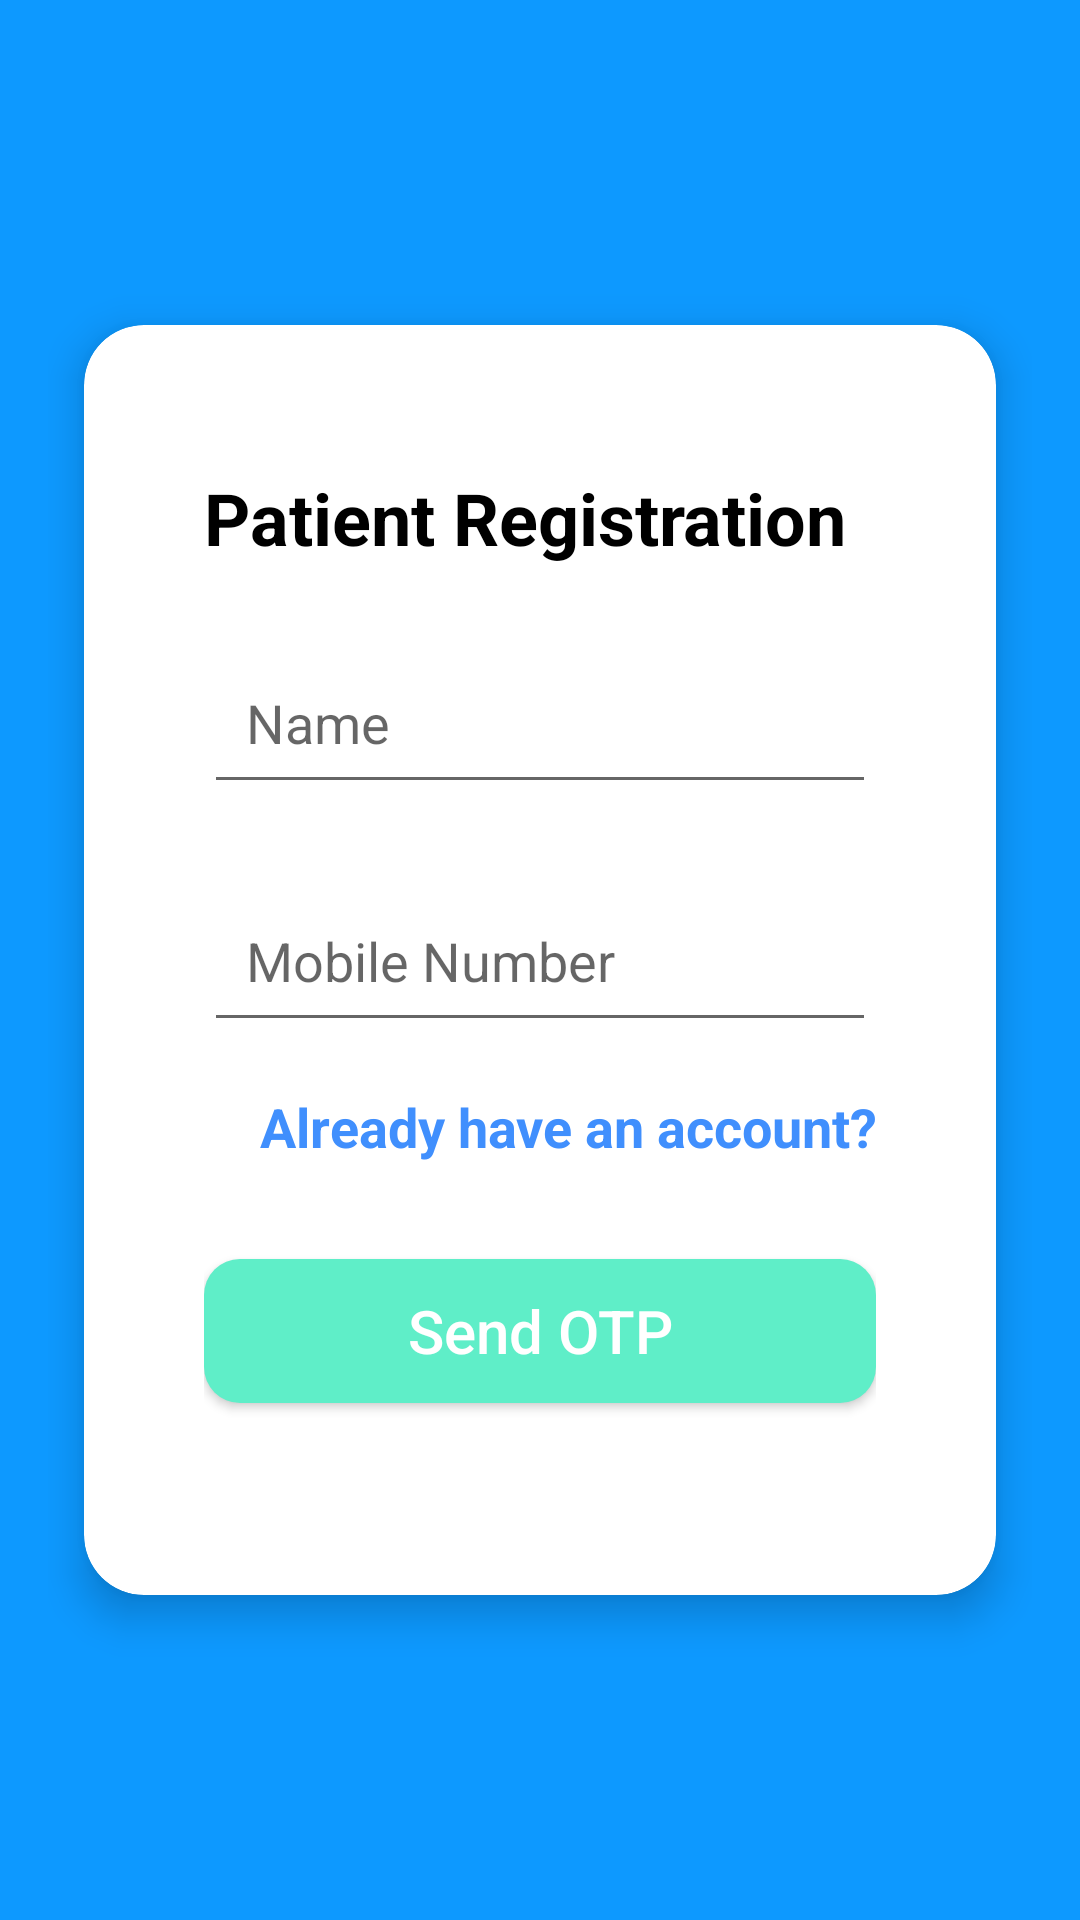

Write the Android layout XML for this screen, with the resource values it uses.
<!-- AndroidManifest.xml: application theme AppTheme -->
<!-- res/layout/activity_register.xml -->
<?xml version="1.0" encoding="utf-8"?>
<androidx.constraintlayout.widget.ConstraintLayout xmlns:android="http://schemas.android.com/apk/res/android"
    xmlns:app="http://schemas.android.com/apk/res-auto"
    xmlns:tools="http://schemas.android.com/tools"
    android:layout_width="match_parent"
    android:layout_height="match_parent"
    android:background="#0D99FF"
    android:padding="16dp"
    tools:context=".ui.activities.RegisterActivity">

    <androidx.cardview.widget.CardView
        android:id="@+id/cardForm"
        android:layout_width="match_parent"
        android:layout_height="wrap_content"
        android:layout_marginStart="12dp"
        android:layout_marginEnd="12dp"
        app:cardBackgroundColor="#FFFFFF"
        app:cardCornerRadius="20dp"
        app:cardElevation="8dp"
        app:contentPadding="8dp"
        app:layout_constraintBottom_toBottomOf="parent"
        app:layout_constraintEnd_toEndOf="parent"
        app:layout_constraintStart_toStartOf="parent"
        app:layout_constraintTop_toTopOf="parent">

        <LinearLayout
            android:layout_width="match_parent"
            android:layout_height="wrap_content"
            android:layout_marginTop="40dp"
            android:layout_marginBottom="40dp"
            android:orientation="vertical"
            android:paddingStart="32dp"
            android:paddingEnd="32dp">

            <TextView
                android:layout_width="wrap_content"
                android:layout_height="wrap_content"
                android:layout_marginBottom="16dp"
                android:gravity="start"
                android:text="Patient Registration"
                android:textColor="#000000"
                android:textSize="24sp"
                android:textStyle="bold" />

            
            <com.google.android.material.textfield.TextInputLayout
                android:layout_width="match_parent"
                android:layout_height="wrap_content"
                android:layout_marginBottom="16dp">

                <com.google.android.material.textfield.TextInputEditText
                    android:id="@+id/etName"
                    android:layout_width="match_parent"
                    android:layout_height="wrap_content"
                    android:hint="Name"
                    android:inputType="textPersonName"
                    android:padding="14dp" />
            </com.google.android.material.textfield.TextInputLayout>

            <com.google.android.material.textfield.TextInputLayout
                android:layout_width="match_parent"
                android:layout_height="wrap_content"
                android:layout_marginBottom="16dp">

                <com.google.android.material.textfield.TextInputEditText
                    android:id="@+id/etMobileNumber"
                    android:layout_width="match_parent"
                    android:layout_height="wrap_content"
                    android:hint="Mobile Number"
                    android:inputType="phone"
                    android:maxLength="10"
                    android:padding="14dp" />
            </com.google.android.material.textfield.TextInputLayout>

            
            <TextView
                android:id="@+id/tvSignIn"
                android:layout_width="wrap_content"
                android:layout_height="wrap_content"
                android:layout_gravity="end"
                android:layout_marginBottom="32dp"
                android:gravity="end"
                android:text="Already have an account?"
                android:textColor="#408FFD"
                android:textSize="18sp"
                android:textStyle="bold" />

            
            <Button
                android:id="@+id/btnSubmit"
                android:layout_width="match_parent"
                android:layout_height="wrap_content"
                android:layout_marginBottom="16dp"
                android:background="@drawable/round_button"
                android:text="Send OTP"
                android:textAllCaps="false"
                android:textColor="@android:color/white"
                android:textSize="20sp" />

        </LinearLayout>
    </androidx.cardview.widget.CardView>

</androidx.constraintlayout.widget.ConstraintLayout>
<!-- resources referenced by this layout -->
<resources>
  <!-- drawable round_button (drawable) -->
  <?xml version="1.0" encoding="utf-8"?>
  <shape xmlns:android="http://schemas.android.com/apk/res/android"
      android:shape="rectangle">
  
      
      <corners android:radius="12dp" />
  
      
      <solid android:color="#5FEEC8" />
  
      
      <stroke
          android:width="0dp"
          android:color="#388E3C" />
  </shape>
  <style name="AppTheme" parent="Theme.AppCompat.Light.NoActionBar">
          
          <item name="colorPrimary">@color/colorPrimary</item>
          <item name="colorPrimaryDark">@color/colorPrimaryDark</item>
          <item name="colorAccent">@color/colorAccent</item>
      </style>
  <color name="colorPrimary">#00b0ff</color>
  <color name="colorPrimaryDark">#0081cb</color>
  <color name="colorAccent">#69e2ff</color>
</resources>
